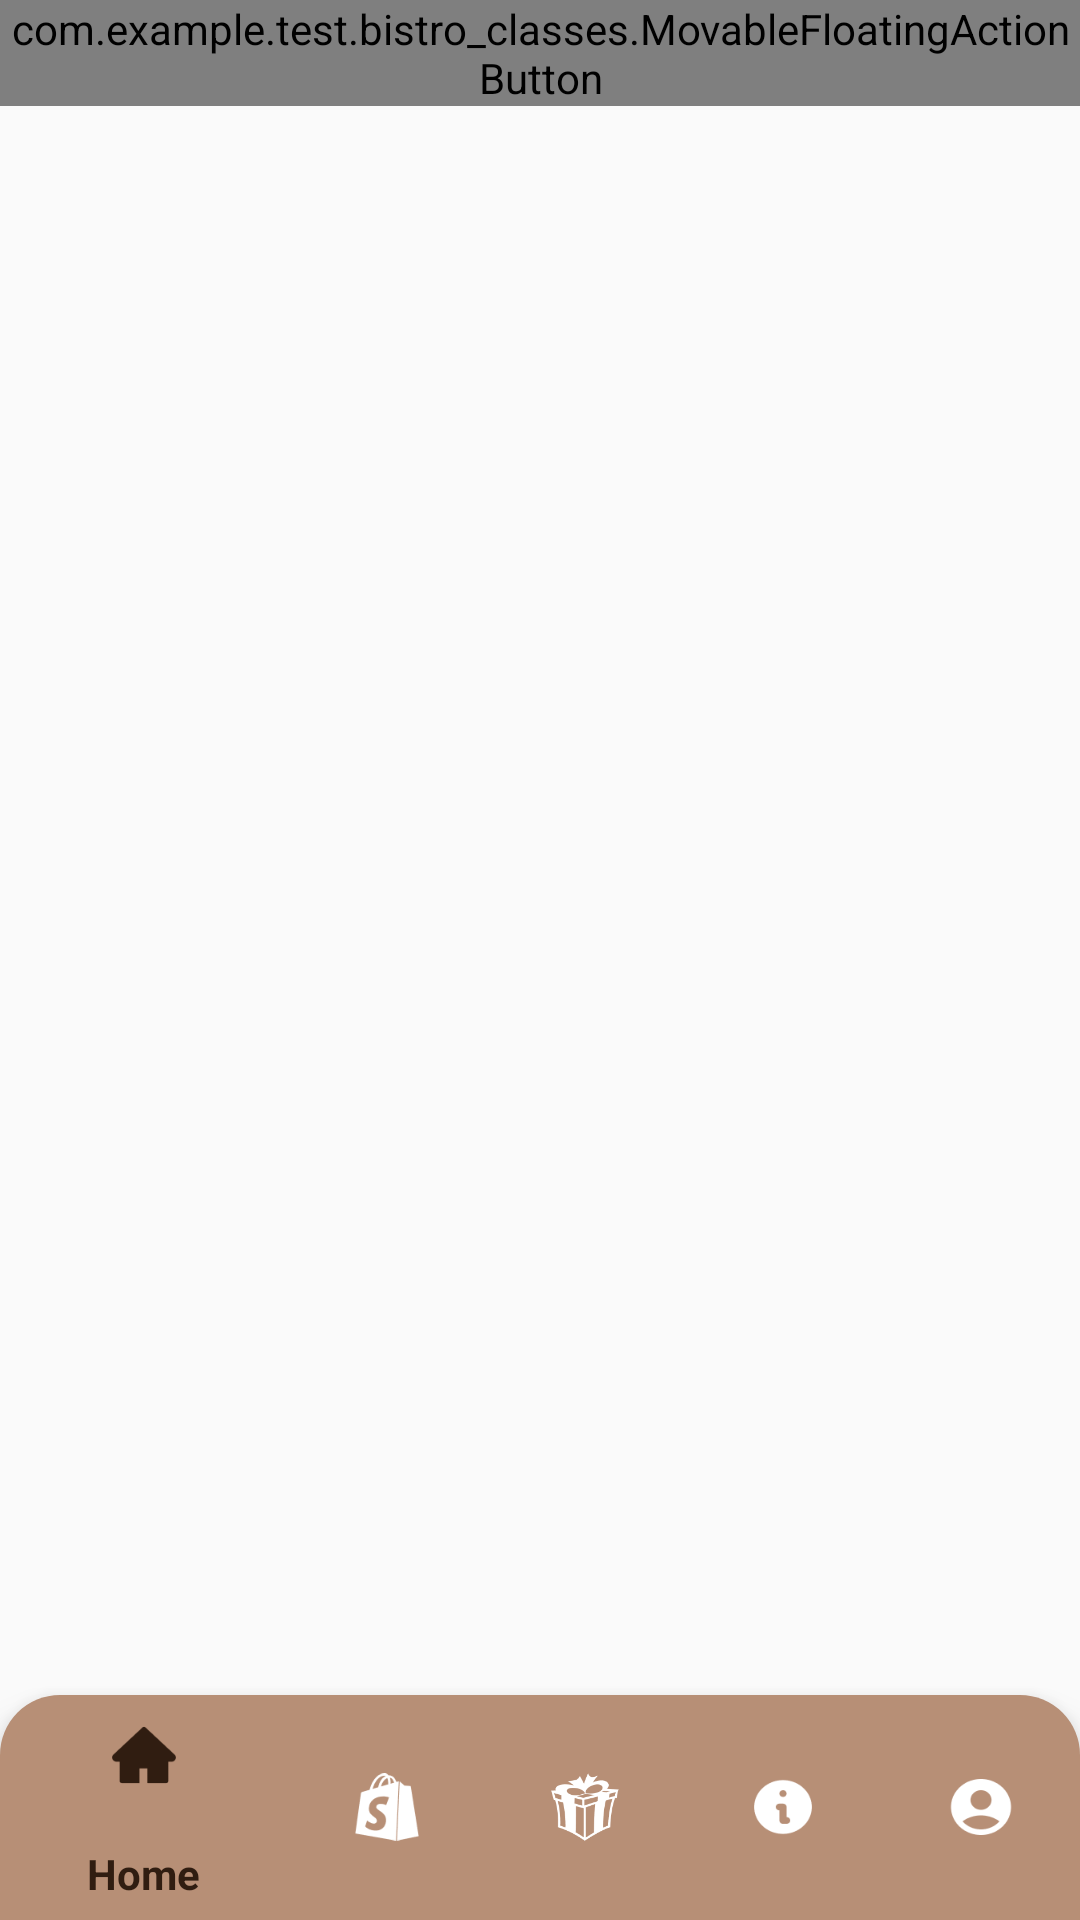

Write the Android layout XML for this screen, with the resource values it uses.
<!-- AndroidManifest.xml: application theme Theme.Test -->
<!-- res/layout/bistro_main_menu.xml -->
<?xml version="1.0" encoding="utf-8"?>
<androidx.constraintlayout.widget.ConstraintLayout
    xmlns:android="http://schemas.android.com/apk/res/android"
    xmlns:app="http://schemas.android.com/apk/res-auto"
    xmlns:tools="http://schemas.android.com/tools"
    android:layout_width="match_parent"
    android:layout_height="match_parent"
    android:background="@drawable/bgbistro2"
    tools:context=".bistro_activities.MainMenu">

    <FrameLayout
        android:id="@+id/frameLayout"
        android:layout_width="match_parent"
        android:layout_height="match_parent"
        app:layout_constraintBottom_toTopOf="@+id/bottomNavigationView"
        app:layout_constraintEnd_toEndOf="parent"
        app:layout_constraintStart_toStartOf="parent"
        app:layout_constraintTop_toTopOf="parent">

    </FrameLayout>

    <com.google.android.material.bottomnavigation.BottomNavigationView
        android:id="@+id/bottomNavigationView"
        android:layout_width="match_parent"
        android:layout_height="75dp"
        android:background="@drawable/curved_nav"
        app:layout_constraintBottom_toBottomOf="parent"
        app:layout_constraintEnd_toEndOf="parent"
        app:layout_constraintHorizontal_bias="0.0"
        app:layout_constraintStart_toStartOf="parent"
        app:menu="@menu/bottom_nav"
        app:itemIconTint="@drawable/bot_nav_icon_color"
        app:itemTextColor="@drawable/bot_nav_icon_color">

    </com.google.android.material.bottomnavigation.BottomNavigationView>

    <com.example.test.bistro_classes.MovableFloatingActionButton
        android:id="@+id/moveable"
        android:layout_width="wrap_content"
        android:layout_height="wrap_content"
        android:layout_gravity="bottom|end"
        android:layout_margin="@dimen/fab_margin"
        android:clickable="true"
        android:focusable="true"
        android:src="@drawable/ic_baseline_shopping_cart_24"
        android:visibility="visible"
        app:backgroundTint="#B78F76"
        app:layout_constraintStart_toStartOf="parent"
        app:layout_constraintTop_toTopOf="parent" />


</androidx.constraintlayout.widget.ConstraintLayout>
<!-- resources referenced by this layout -->
<resources>
  <!-- drawable bot_nav_icon_color (drawable) -->
  <?xml version="1.0" encoding="utf-8"?>
  <selector xmlns:android="http://schemas.android.com/apk/res/android">
  
      <item android:color="@color/bot_nav_selected" android:state_checked="true"/>
      <item android:color="@color/bot_nav_unselected"/>
  
  </selector>
  <!-- drawable curved_nav (drawable) -->
  <?xml version="1.0" encoding="UTF-8"?>
  <shape xmlns:android="http://schemas.android.com/apk/res/android"
      android:shape="rectangle" >
      <solid android:color="#B78F76" />
      <corners
          android:topRightRadius="20dp"
          android:topLeftRadius="20dp"
          />
  </shape>
  <!-- drawable ic_baseline_shopping_cart_24 (drawable) -->
  <vector android:height="150dp" android:tint="#212020"
      android:viewportHeight="24" android:viewportWidth="24"
      android:width="150dp" xmlns:android="http://schemas.android.com/apk/res/android">
      <path android:fillColor="@android:color/white" android:pathData="M7,18c-1.1,0 -1.99,0.9 -1.99,2S5.9,22 7,22s2,-0.9 2,-2 -0.9,-2 -2,-2zM1,2v2h2l3.6,7.59 -1.35,2.45c-0.16,0.28 -0.25,0.61 -0.25,0.96 0,1.1 0.9,2 2,2h12v-2L7.42,15c-0.14,0 -0.25,-0.11 -0.25,-0.25l0.03,-0.12 0.9,-1.63h7.45c0.75,0 1.41,-0.41 1.75,-1.03l3.58,-6.49c0.08,-0.14 0.12,-0.31 0.12,-0.48 0,-0.55 -0.45,-1 -1,-1L5.21,4l-0.94,-2L1,2zM17,18c-1.1,0 -1.99,0.9 -1.99,2s0.89,2 1.99,2 2,-0.9 2,-2 -0.9,-2 -2,-2z"/>
  </vector>
  <style name="Theme.Test" parent="Theme.AppCompat.Light.NoActionBar">
          
          <item name="colorPrimary">@color/purple_500</item>
          <item name="colorPrimaryVariant">@color/purple_700</item>
          <item name="colorOnPrimary">@color/white</item>
          
          <item name="colorSecondary">@color/teal_200</item>
          <item name="colorSecondaryVariant">@color/teal_700</item>
          <item name="colorOnSecondary">@color/black</item>
          
          <item name="android:statusBarColor" tools:targetApi="l">#F9F7ED</item>
          
          <item name="android:navigationBarColor">@color/status_bar_color</item>
      </style>
  <color name="bot_nav_selected">#301D11</color>
  <color name="bot_nav_unselected">@color/white</color>
  <color name="purple_500">#FF6200EE</color>
  <color name="purple_700">#FF3700B3</color>
  <color name="white">#FFFFFFFF</color>
  <color name="teal_200">#FF03DAC5</color>
  <color name="teal_700">#FF018786</color>
  <color name="black">#FF000000</color>
  <color name="status_bar_color">#B78F76</color>
</resources>
